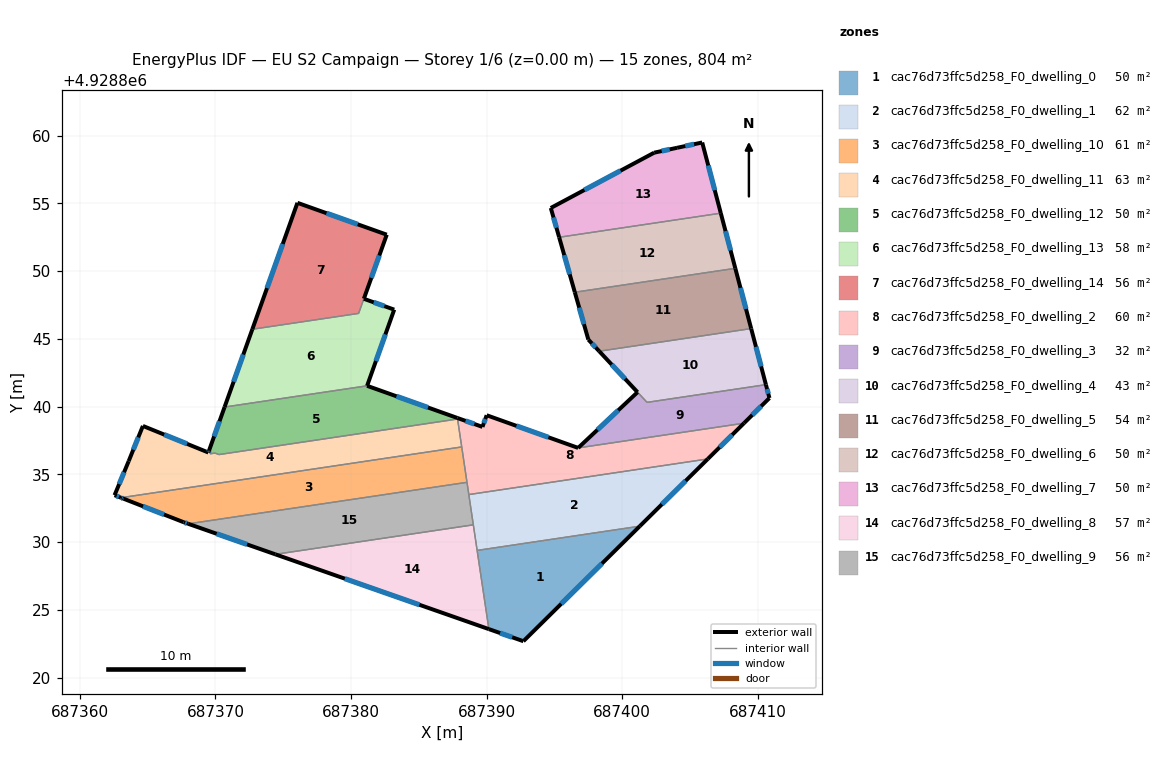
=== STOREY PLAN SPEC (per zone: floor XY polygon, exterior-wall plan segments, windows/doors) ===
zone 1: cac76d73ffc5d258_F0_dwelling_0  (50.2 m²)
  floor: (687401.31, 4928831.18) (687392.72, 4928822.70) (687390.17, 4928823.59) (687389.31, 4928829.39)
  exterior wall: (687392.72, 4928822.70) – (687401.31, 4928831.18)  [12.1 m]
    window: (687395.51, 4928825.46) – (687398.51, 4928828.42)  [4.4 m²]
  exterior wall: (687390.17, 4928823.59) – (687392.72, 4928822.70)  [2.7 m]
    window: (687391.00, 4928823.30) – (687391.89, 4928822.99)  [1.0 m²]
  interior walls: 2
zone 2: cac76d73ffc5d258_F0_dwelling_1  (62.4 m²)
  floor: (687406.32, 4928836.14) (687401.31, 4928831.18) (687389.31, 4928829.39) (687388.69, 4928833.51)
  exterior wall: (687401.31, 4928831.18) – (687406.32, 4928836.14)  [7.1 m]
    window: (687402.94, 4928832.79) – (687404.69, 4928834.53)  [2.6 m²]
  interior walls: 4
zone 3: cac76d73ffc5d258_F0_dwelling_10  (61.0 m²)
  floor: (687388.19, 4928836.93) (687388.55, 4928834.47) (687388.56, 4928834.42) (687368.00, 4928831.35) (687367.65, 4928831.48) (687363.22, 4928833.21) (687363.03, 4928833.28) (687388.17, 4928837.03)
  exterior wall: (687367.65, 4928831.48) – (687368.00, 4928831.35)  [0.4 m]
    window: (687367.76, 4928831.44) – (687367.89, 4928831.39)  [0.1 m²]
  exterior wall: (687363.22, 4928833.21) – (687367.65, 4928831.48)  [4.8 m]
    window: (687364.66, 4928832.64) – (687366.21, 4928832.04)  [1.7 m²]
  exterior wall: (687363.03, 4928833.28) – (687363.22, 4928833.21)  [0.2 m]
    window: (687363.10, 4928833.26) – (687363.16, 4928833.23)  [0.1 m²]
  interior walls: 5
zone 4: cac76d73ffc5d258_F0_dwelling_11  (62.5 m²)
  floor: (687387.86, 4928839.09) (687388.17, 4928837.03) (687363.03, 4928833.28) (687362.56, 4928833.47) (687363.60, 4928835.98) (687364.65, 4928838.58) (687369.48, 4928836.62) (687369.53, 4928836.76) (687369.67, 4928836.70) (687369.60, 4928836.52) (687369.98, 4928836.57) (687370.26, 4928836.46)
  exterior wall: (687363.60, 4928835.98) – (687362.56, 4928833.47)  [2.7 m]
    window: (687363.26, 4928835.16) – (687362.90, 4928834.28)  [1.0 m²]
  exterior wall: (687364.65, 4928838.58) – (687363.60, 4928835.98)  [2.8 m]
    window: (687364.31, 4928837.73) – (687363.94, 4928836.82)  [1.0 m²]
  exterior wall: (687369.48, 4928836.62) – (687364.65, 4928838.58)  [5.2 m]
    window: (687367.91, 4928837.25) – (687366.22, 4928837.94)  [1.9 m²]
  exterior wall: (687369.53, 4928836.76) – (687369.48, 4928836.62)  [0.1 m]
    window: (687369.51, 4928836.71) – (687369.50, 4928836.66)  [0.1 m²]
  exterior wall: (687362.56, 4928833.47) – (687363.03, 4928833.28)  [0.5 m]
    window: (687362.71, 4928833.41) – (687362.88, 4928833.34)  [0.2 m²]
  interior walls: 7
zone 5: cac76d73ffc5d258_F0_dwelling_12  (50.0 m²)
  floor: (687387.85, 4928839.16) (687387.86, 4928839.09) (687370.26, 4928836.46) (687369.98, 4928836.57) (687369.60, 4928836.52) (687369.67, 4928836.70) (687369.53, 4928836.76) (687370.68, 4928839.97) (687381.19, 4928841.54)
  exterior wall: (687387.85, 4928839.16) – (687381.19, 4928841.54)  [7.1 m]
    window: (687385.68, 4928839.93) – (687383.36, 4928840.76)  [2.6 m²]
  exterior wall: (687370.68, 4928839.97) – (687369.53, 4928836.76)  [3.4 m]
    window: (687370.30, 4928838.92) – (687369.90, 4928837.80)  [1.3 m²]
  interior walls: 7
zone 6: cac76d73ffc5d258_F0_dwelling_13  (58.3 m²)
  floor: (687383.19, 4928847.16) (687381.19, 4928841.54) (687370.68, 4928839.97) (687372.72, 4928845.71) (687380.56, 4928846.88) (687380.95, 4928847.96)
  exterior wall: (687372.72, 4928845.71) – (687370.68, 4928839.97)  [6.1 m]
    window: (687372.06, 4928843.84) – (687371.34, 4928841.84)  [2.2 m²]
  exterior wall: (687383.19, 4928847.16) – (687380.95, 4928847.96)  [2.4 m]
    window: (687382.46, 4928847.42) – (687381.68, 4928847.69)  [0.9 m²]
  exterior wall: (687381.19, 4928841.54) – (687383.19, 4928847.16)  [6.0 m]
    window: (687381.84, 4928843.36) – (687382.54, 4928845.33)  [2.2 m²]
  interior walls: 3
zone 7: cac76d73ffc5d258_F0_dwelling_14  (56.2 m²)
  floor: (687382.64, 4928852.68) (687380.56, 4928846.88) (687372.72, 4928845.71) (687376.05, 4928855.04)
  exterior wall: (687376.05, 4928855.04) – (687372.72, 4928845.71)  [9.9 m]
    window: (687374.97, 4928852.00) – (687373.81, 4928848.74)  [3.6 m²]
  exterior wall: (687382.64, 4928852.68) – (687376.05, 4928855.04)  [7.0 m]
    window: (687380.50, 4928853.45) – (687378.19, 4928854.27)  [2.6 m²]
  exterior wall: (687380.95, 4928847.96) – (687382.64, 4928852.68)  [5.0 m]
    window: (687381.50, 4928849.50) – (687382.09, 4928851.15)  [1.8 m²]
  interior walls: 2
zone 8: cac76d73ffc5d258_F0_dwelling_2  (60.1 m²)
  floor: (687408.99, 4928838.78) (687406.32, 4928836.14) (687388.69, 4928833.51) (687387.86, 4928839.09) (687387.85, 4928839.16) (687389.70, 4928838.50) (687390.01, 4928839.37) (687396.76, 4928836.96)
  exterior wall: (687389.70, 4928838.50) – (687387.85, 4928839.16)  [2.0 m]
    window: (687389.10, 4928838.72) – (687388.45, 4928838.95)  [0.7 m²]
  exterior wall: (687390.01, 4928839.37) – (687389.70, 4928838.50)  [0.9 m]
    window: (687389.91, 4928839.09) – (687389.80, 4928838.78)  [0.3 m²]
  exterior wall: (687396.76, 4928836.96) – (687390.01, 4928839.37)  [7.2 m]
    window: (687394.56, 4928837.74) – (687392.21, 4928838.58)  [2.6 m²]
  exterior wall: (687406.32, 4928836.14) – (687408.99, 4928838.78)  [3.8 m]
    window: (687407.19, 4928837.00) – (687408.12, 4928837.92)  [1.4 m²]
  interior walls: 8
zone 9: cac76d73ffc5d258_F0_dwelling_3  (31.6 m²)
  floor: (687410.61, 4928841.62) (687410.87, 4928840.63) (687408.99, 4928838.78) (687396.76, 4928836.96) (687401.14, 4928841.07) (687401.84, 4928840.32)
  exterior wall: (687401.14, 4928841.07) – (687396.76, 4928836.96)  [6.0 m]
    window: (687399.72, 4928839.73) – (687398.18, 4928838.29)  [2.2 m²]
  exterior wall: (687410.87, 4928840.63) – (687410.61, 4928841.62)  [1.0 m]
    window: (687410.79, 4928840.96) – (687410.69, 4928841.30)  [0.4 m²]
  exterior wall: (687408.99, 4928838.78) – (687410.87, 4928840.63)  [2.6 m]
    window: (687409.60, 4928839.38) – (687410.26, 4928840.03)  [1.0 m²]
  interior walls: 3
zone 10: cac76d73ffc5d258_F0_dwelling_4  (42.9 m²)
  floor: (687409.52, 4928845.76) (687410.61, 4928841.62) (687401.85, 4928840.32) (687398.31, 4928844.09)
  exterior wall: (687410.61, 4928841.62) – (687409.52, 4928845.76)  [4.3 m]
    window: (687410.26, 4928842.97) – (687409.88, 4928844.41)  [1.6 m²]
  exterior wall: (687398.31, 4928844.09) – (687401.14, 4928841.06)  [4.1 m]
    window: (687399.23, 4928843.10) – (687400.22, 4928842.05)  [1.5 m²]
  interior walls: 3
zone 11: cac76d73ffc5d258_F0_dwelling_5  (54.2 m²)
  floor: (687408.35, 4928850.20) (687409.52, 4928845.76) (687398.31, 4928844.09) (687397.51, 4928844.95) (687396.51, 4928848.44)
  exterior wall: (687409.52, 4928845.76) – (687408.35, 4928850.20)  [4.6 m]
    window: (687409.14, 4928847.20) – (687408.73, 4928848.76)  [1.7 m²]
  exterior wall: (687397.51, 4928844.95) – (687398.31, 4928844.09)  [1.2 m]
    window: (687397.77, 4928844.67) – (687398.05, 4928844.37)  [0.4 m²]
  exterior wall: (687396.51, 4928848.44) – (687397.51, 4928844.95)  [3.6 m]
    window: (687396.84, 4928847.30) – (687397.19, 4928846.08)  [1.3 m²]
  interior walls: 2
zone 12: cac76d73ffc5d258_F0_dwelling_6  (50.2 m²)
  floor: (687407.28, 4928854.27) (687408.35, 4928850.20) (687396.51, 4928848.44) (687395.36, 4928852.49)
  exterior wall: (687395.36, 4928852.49) – (687396.51, 4928848.44)  [4.2 m]
    window: (687395.73, 4928851.18) – (687396.14, 4928849.76)  [1.5 m²]
  exterior wall: (687408.35, 4928850.20) – (687407.28, 4928854.27)  [4.2 m]
    window: (687408.00, 4928851.53) – (687407.63, 4928852.95)  [1.5 m²]
  interior walls: 2
zone 13: cac76d73ffc5d258_F0_dwelling_7  (50.2 m²)
  floor: (687405.91, 4928859.49) (687407.28, 4928854.27) (687395.36, 4928852.49) (687394.74, 4928854.66) (687402.37, 4928858.74) (687404.06, 4928859.09)
  exterior wall: (687405.91, 4928859.49) – (687404.06, 4928859.09)  [1.9 m]
    window: (687405.31, 4928859.36) – (687404.66, 4928859.22)  [0.7 m²]
  exterior wall: (687407.28, 4928854.27) – (687405.91, 4928859.49)  [5.4 m]
    window: (687406.84, 4928855.97) – (687406.36, 4928857.79)  [2.0 m²]
  exterior wall: (687394.74, 4928854.66) – (687395.36, 4928852.49)  [2.2 m]
    window: (687394.94, 4928853.95) – (687395.16, 4928853.20)  [0.8 m²]
  exterior wall: (687402.37, 4928858.74) – (687394.74, 4928854.66)  [8.7 m]
    window: (687399.89, 4928857.41) – (687397.22, 4928855.98)  [3.2 m²]
  exterior wall: (687404.06, 4928859.09) – (687402.37, 4928858.74)  [1.7 m]
    window: (687403.51, 4928858.98) – (687402.92, 4928858.85)  [0.6 m²]
  interior walls: 1
zone 14: cac76d73ffc5d258_F0_dwelling_8  (57.4 m²)
  floor: (687389.03, 4928831.28) (687390.17, 4928823.59) (687374.42, 4928829.10)
  exterior wall: (687374.42, 4928829.10) – (687390.17, 4928823.59)  [16.7 m]
    window: (687379.55, 4928827.31) – (687385.05, 4928825.38)  [6.1 m²]
  interior walls: 3
zone 15: cac76d73ffc5d258_F0_dwelling_9  (56.4 m²)
  floor: (687388.56, 4928834.42) (687389.03, 4928831.28) (687374.42, 4928829.10) (687368.00, 4928831.35)
  exterior wall: (687368.00, 4928831.35) – (687374.42, 4928829.10)  [6.8 m]
    window: (687370.09, 4928830.62) – (687372.33, 4928829.84)  [2.5 m²]
  interior walls: 4

=== DERIVED (storey summary) ===
Building: EU S2 Campaign
Storey: 1 of 6  (floor level z = 0.00 m)
Storey gross floor area: 803.7 m²
Zones on this storey: 15
  - cac76d73ffc5d258_F0_dwelling_0: floor 50.2 m²; exterior wall 14.8 m (44.3 m²); 2 window(s) 5.4 m²; WWR 12.2%
  - cac76d73ffc5d258_F0_dwelling_1: floor 62.4 m²; exterior wall 7.1 m (21.2 m²); 1 window(s) 2.6 m²; WWR 12.2%
  - cac76d73ffc5d258_F0_dwelling_10: floor 61.0 m²; exterior wall 5.3 m (16.0 m²); 3 window(s) 2.0 m²; WWR 12.2%
  - cac76d73ffc5d258_F0_dwelling_11: floor 62.5 m²; exterior wall 11.4 m (34.2 m²); 5 window(s) 4.2 m²; WWR 12.2%
  - cac76d73ffc5d258_F0_dwelling_12: floor 50.0 m²; exterior wall 10.5 m (31.4 m²); 2 window(s) 3.8 m²; WWR 12.2%
  - cac76d73ffc5d258_F0_dwelling_13: floor 58.3 m²; exterior wall 14.4 m (43.3 m²); 3 window(s) 5.3 m²; WWR 12.2%
  - cac76d73ffc5d258_F0_dwelling_14: floor 56.2 m²; exterior wall 21.9 m (65.7 m²); 3 window(s) 8.0 m²; WWR 12.2%
  - cac76d73ffc5d258_F0_dwelling_2: floor 60.1 m²; exterior wall 13.8 m (41.4 m²); 4 window(s) 5.1 m²; WWR 12.2%
  - cac76d73ffc5d258_F0_dwelling_3: floor 31.6 m²; exterior wall 9.7 m (29.0 m²); 3 window(s) 3.5 m²; WWR 12.2%
  - cac76d73ffc5d258_F0_dwelling_4: floor 42.9 m²; exterior wall 8.4 m (25.3 m²); 2 window(s) 3.1 m²; WWR 12.2%
  - cac76d73ffc5d258_F0_dwelling_5: floor 54.2 m²; exterior wall 9.4 m (28.2 m²); 3 window(s) 3.4 m²; WWR 12.2%
  - cac76d73ffc5d258_F0_dwelling_6: floor 50.2 m²; exterior wall 8.4 m (25.3 m²); 2 window(s) 3.1 m²; WWR 12.2%
  - cac76d73ffc5d258_F0_dwelling_7: floor 50.2 m²; exterior wall 19.9 m (59.7 m²); 5 window(s) 7.3 m²; WWR 12.2%
  - cac76d73ffc5d258_F0_dwelling_8: floor 57.4 m²; exterior wall 16.7 m (50.1 m²); 1 window(s) 6.1 m²; WWR 12.2%
  - cac76d73ffc5d258_F0_dwelling_9: floor 56.4 m²; exterior wall 6.8 m (20.4 m²); 1 window(s) 2.5 m²; WWR 12.2%
Zone adjacency (shared interzone walls):
  - cac76d73ffc5d258_F0_dwelling_0 ↔ cac76d73ffc5d258_F0_dwelling_1
  - cac76d73ffc5d258_F0_dwelling_0 ↔ cac76d73ffc5d258_F0_dwelling_8
  - cac76d73ffc5d258_F0_dwelling_1 ↔ cac76d73ffc5d258_F0_dwelling_2
  - cac76d73ffc5d258_F0_dwelling_1 ↔ cac76d73ffc5d258_F0_dwelling_8
  - cac76d73ffc5d258_F0_dwelling_1 ↔ cac76d73ffc5d258_F0_dwelling_9
  - cac76d73ffc5d258_F0_dwelling_10 ↔ cac76d73ffc5d258_F0_dwelling_11
  - cac76d73ffc5d258_F0_dwelling_10 ↔ cac76d73ffc5d258_F0_dwelling_2
  - cac76d73ffc5d258_F0_dwelling_10 ↔ cac76d73ffc5d258_F0_dwelling_9
  - cac76d73ffc5d258_F0_dwelling_11 ↔ cac76d73ffc5d258_F0_dwelling_12
  - cac76d73ffc5d258_F0_dwelling_11 ↔ cac76d73ffc5d258_F0_dwelling_2
  - cac76d73ffc5d258_F0_dwelling_12 ↔ cac76d73ffc5d258_F0_dwelling_13
  - cac76d73ffc5d258_F0_dwelling_12 ↔ cac76d73ffc5d258_F0_dwelling_2
  - cac76d73ffc5d258_F0_dwelling_13 ↔ cac76d73ffc5d258_F0_dwelling_14
  - cac76d73ffc5d258_F0_dwelling_2 ↔ cac76d73ffc5d258_F0_dwelling_3
  - cac76d73ffc5d258_F0_dwelling_2 ↔ cac76d73ffc5d258_F0_dwelling_9
  - cac76d73ffc5d258_F0_dwelling_3 ↔ cac76d73ffc5d258_F0_dwelling_4
  - cac76d73ffc5d258_F0_dwelling_4 ↔ cac76d73ffc5d258_F0_dwelling_5
  - cac76d73ffc5d258_F0_dwelling_5 ↔ cac76d73ffc5d258_F0_dwelling_6
  - cac76d73ffc5d258_F0_dwelling_6 ↔ cac76d73ffc5d258_F0_dwelling_7
  - cac76d73ffc5d258_F0_dwelling_8 ↔ cac76d73ffc5d258_F0_dwelling_9